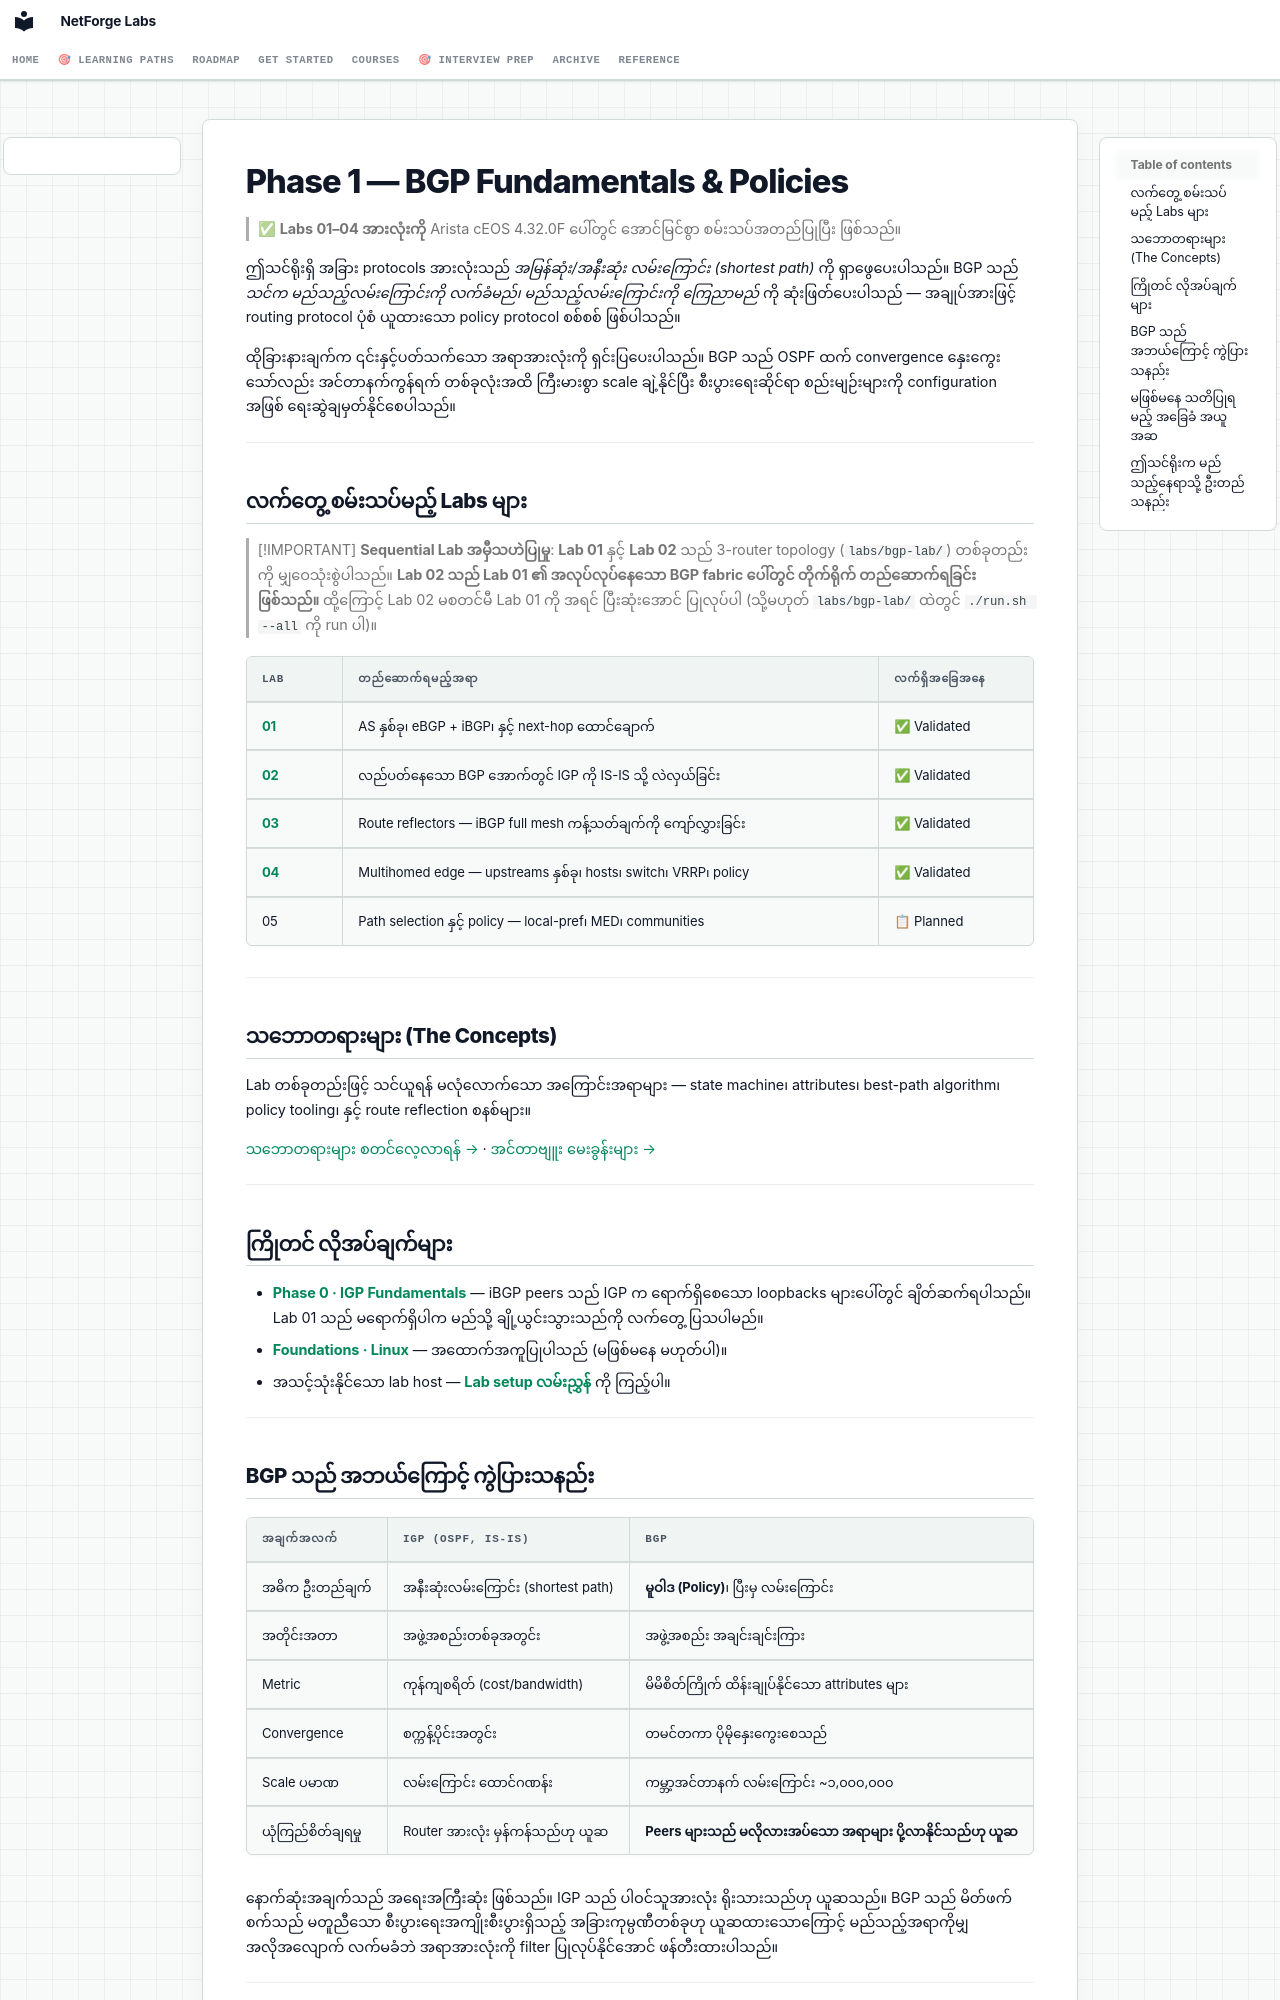

repository: etherhtun/netforge-labs · page: courses/01-bgp/index.my/index.html · generator: mkdocs

# Phase 1 — BGP Fundamentals & Policies

> ✅ **Labs 01–04 အားလုံးကို** Arista cEOS 4.32.0F ပေါ်တွင် အောင်မြင်စွာ စမ်းသပ်အတည်ပြုပြီး ဖြစ်သည်။

ဤသင်ရိုးရှိ အခြား protocols အားလုံးသည် *အမြန်ဆုံး/အနီးဆုံး လမ်းကြောင်း (shortest path)* ကို ရှာဖွေပေးပါသည်။ BGP သည် *သင်က မည်သည့်လမ်းကြောင်းကို လက်ခံမည်၊ မည်သည့်လမ်းကြောင်းကို ကြေညာမည်* ကို ဆုံးဖြတ်ပေးပါသည် — အချုပ်အားဖြင့် routing protocol ပုံစံ ယူထားသော policy protocol စစ်စစ် ဖြစ်ပါသည်။

ထိုခြားနားချက်က ၎င်းနှင့်ပတ်သက်သော အရာအားလုံးကို ရှင်းပြပေးပါသည်။ BGP သည် OSPF ထက် convergence နှေးကွေးသော်လည်း အင်တာနက်ကွန်ရက် တစ်ခုလုံးအထိ ကြီးမားစွာ scale ချဲ့နိုင်ပြီး စီးပွားရေးဆိုင်ရာ စည်းမျဉ်းများကို configuration အဖြစ် ရေးဆွဲချမှတ်နိုင်စေပါသည်။

---

## လက်တွေ့ စမ်းသပ်မည့် Labs များ

> [!IMPORTANT]
> **Sequential Lab အမှီသဟဲပြုမှု**: **Lab 01** နှင့် **Lab 02** သည် 3-router topology (`labs/bgp-lab/`) တစ်ခုတည်းကို မျှဝေသုံးစွဲပါသည်။ **Lab 02 သည် Lab 01 ၏ အလုပ်လုပ်နေသော BGP fabric ပေါ်တွင် တိုက်ရိုက် တည်ဆောက်ရခြင်း ဖြစ်သည်။** ထို့ကြောင့် Lab 02 မစတင်မီ Lab 01 ကို အရင် ပြီးဆုံးအောင် ပြုလုပ်ပါ (သို့မဟုတ် `labs/bgp-lab/` ထဲတွင် `./run.sh --all` ကို run ပါ)။

| Lab | တည်ဆောက်ရမည့်အရာ | လက်ရှိအခြေအနေ |
|---|---|---|
| **[01](lab-01-ebgp-ibgp.md)** | AS နှစ်ခု၊ eBGP + iBGP၊ နှင့် next-hop ထောင်ချောက် | ✅ Validated |
| **[02](lab-02-isis-underlay.md)** | လည်ပတ်နေသော BGP အောက်တွင် IGP ကို IS-IS သို့ လဲလှယ်ခြင်း | ✅ Validated |
| **[03](lab-03-route-reflectors.md)** | Route reflectors — iBGP full mesh ကန့်သတ်ချက်ကို ကျော်လွှားခြင်း | ✅ Validated |
| **[04](lab-04-dual-homed-edge.md)** | Multihomed edge — upstreams နှစ်ခု၊ hosts၊ switch၊ VRRP၊ policy | ✅ Validated |
| 05 | Path selection နှင့် policy — local-pref၊ MED၊ communities | 📋 Planned |

---

## သဘောတရားများ (The Concepts)

Lab တစ်ခုတည်းဖြင့် သင်ယူရန် မလုံလောက်သော အကြောင်းအရာများ — state machine၊ attributes၊ best-path algorithm၊ policy tooling၊ နှင့် route reflection စနစ်များ။

[သဘောတရားများ စတင်လေ့လာရန် →](concepts/index.md) ·
[အင်တာဗျူး မေးခွန်းများ →](concepts/interview-questions.md)

---

## ကြိုတင် လိုအပ်ချက်များ

- **[Phase 0 · IGP Fundamentals](../00-igp-fundamentals/index.md)** — iBGP peers သည် IGP က ရောက်ရှိစေသော loopbacks များပေါ်တွင် ချိတ်ဆက်ရပါသည်။ Lab 01 သည် မရောက်ရှိပါက မည်သို့ ချို့ယွင်းသွားသည်ကို လက်တွေ့ ပြသပါမည်။
- **[Foundations · Linux](../linux-foundations/index.md)** — အထောက်အကူပြုပါသည် (မဖြစ်မနေ မဟုတ်ပါ)။
- အသင့်သုံးနိုင်သော lab host — **[Lab setup လမ်းညွှန်](../../getting-started/lab-setup-macos.md)** ကို ကြည့်ပါ။

---
